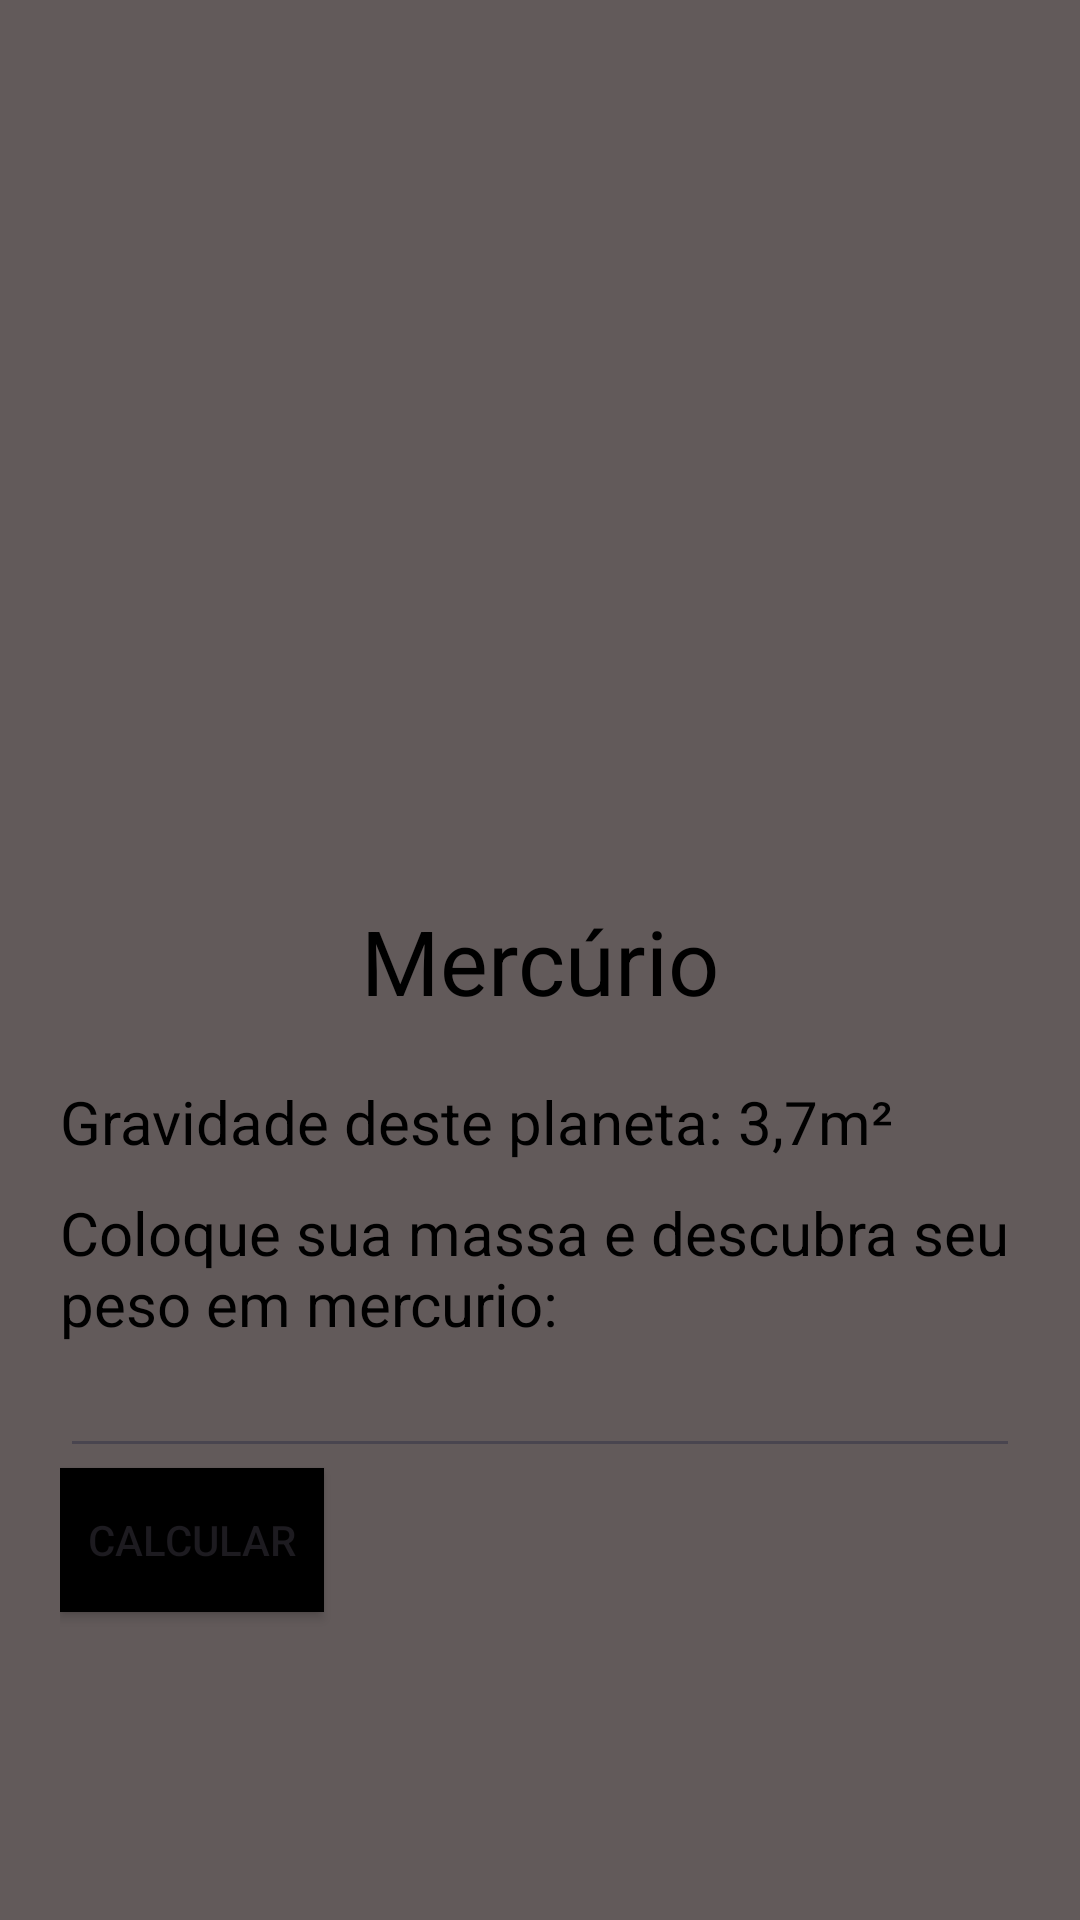

Write the Android layout XML for this screen, with the resource values it uses.
<!-- AndroidManifest.xml: application theme Theme.AppPlanetas -->
<!-- res/layout/activity_mercurio.xml -->
<?xml version="1.0" encoding="utf-8"?>
<LinearLayout xmlns:android="http://schemas.android.com/apk/res/android"
    xmlns:app="http://schemas.android.com/apk/res-auto"
    xmlns:tools="http://schemas.android.com/tools"
    android:id="@+id/main"
    android:padding="20dp"
    android:orientation="vertical"
    android:background="@color/cinza"
    android:layout_width="match_parent"
    android:layout_height="match_parent"
    tools:context=".Mercurio">

    <ImageView
        android:layout_width="match_parent"
        android:layout_height="280dp"
        android:src="@drawable/mercurio"/>

    <TextView
        android:layout_width="match_parent"
        android:layout_height="wrap_content"
        android:text="Mercúrio"
        android:gravity="center"
        android:textColor="@color/black"
        android:textSize="30dp"/>

    <TextView
        android:layout_width="match_parent"
        android:layout_height="wrap_content"
        android:textSize="20dp"
        android:paddingTop="20dp"
        android:textColor="@color/black"
        android:text="Gravidade deste planeta: 3,7m²"/>

    <TextView
        android:layout_width="match_parent"
        android:layout_height="wrap_content"
        android:textSize="20dp"
        android:paddingTop="10dp"
        android:textColor="@color/black"
        android:text="Coloque sua massa e descubra seu peso em mercurio:"/>

    <EditText
        android:id="@+id/peso"
        android:layout_width="match_parent"
        android:layout_height="wrap_content"/>

    <Button
        android:id="@+id/buttonCalcular"
        android:layout_width="wrap_content"
        android:layout_height="wrap_content"
        android:background="@color/black"
        android:text="calcular"/>

    <ProgressBar
        android:id="@+id/progressBarMercurio"
        style="?android:attr/progressBarStyle"
        android:layout_width="wrap_content"
        android:layout_height="wrap_content"
        android:layout_gravity="center"
        android:layout_marginTop="10dp"
        android:visibility="gone" />

    <TextView
        android:id="@+id/resultado"
        android:layout_width="match_parent"
        android:paddingTop="10dp"
        android:text=""
        android:textColor="@color/black"
        android:textSize="20dp"
        android:layout_height="wrap_content"
        android:visibility="gone"/>




</LinearLayout>
<!-- resources referenced by this layout -->
<resources>
  <color name="black">#FF000000</color>
  <color name="cinza">#625A5A</color>
  <style name="Theme.AppPlanetas" parent="Base.Theme.AppPlanetas" />
  <style name="Base.Theme.AppPlanetas" parent="Theme.Material3.DayNight.NoActionBar">
          
          
      </style>
</resources>
